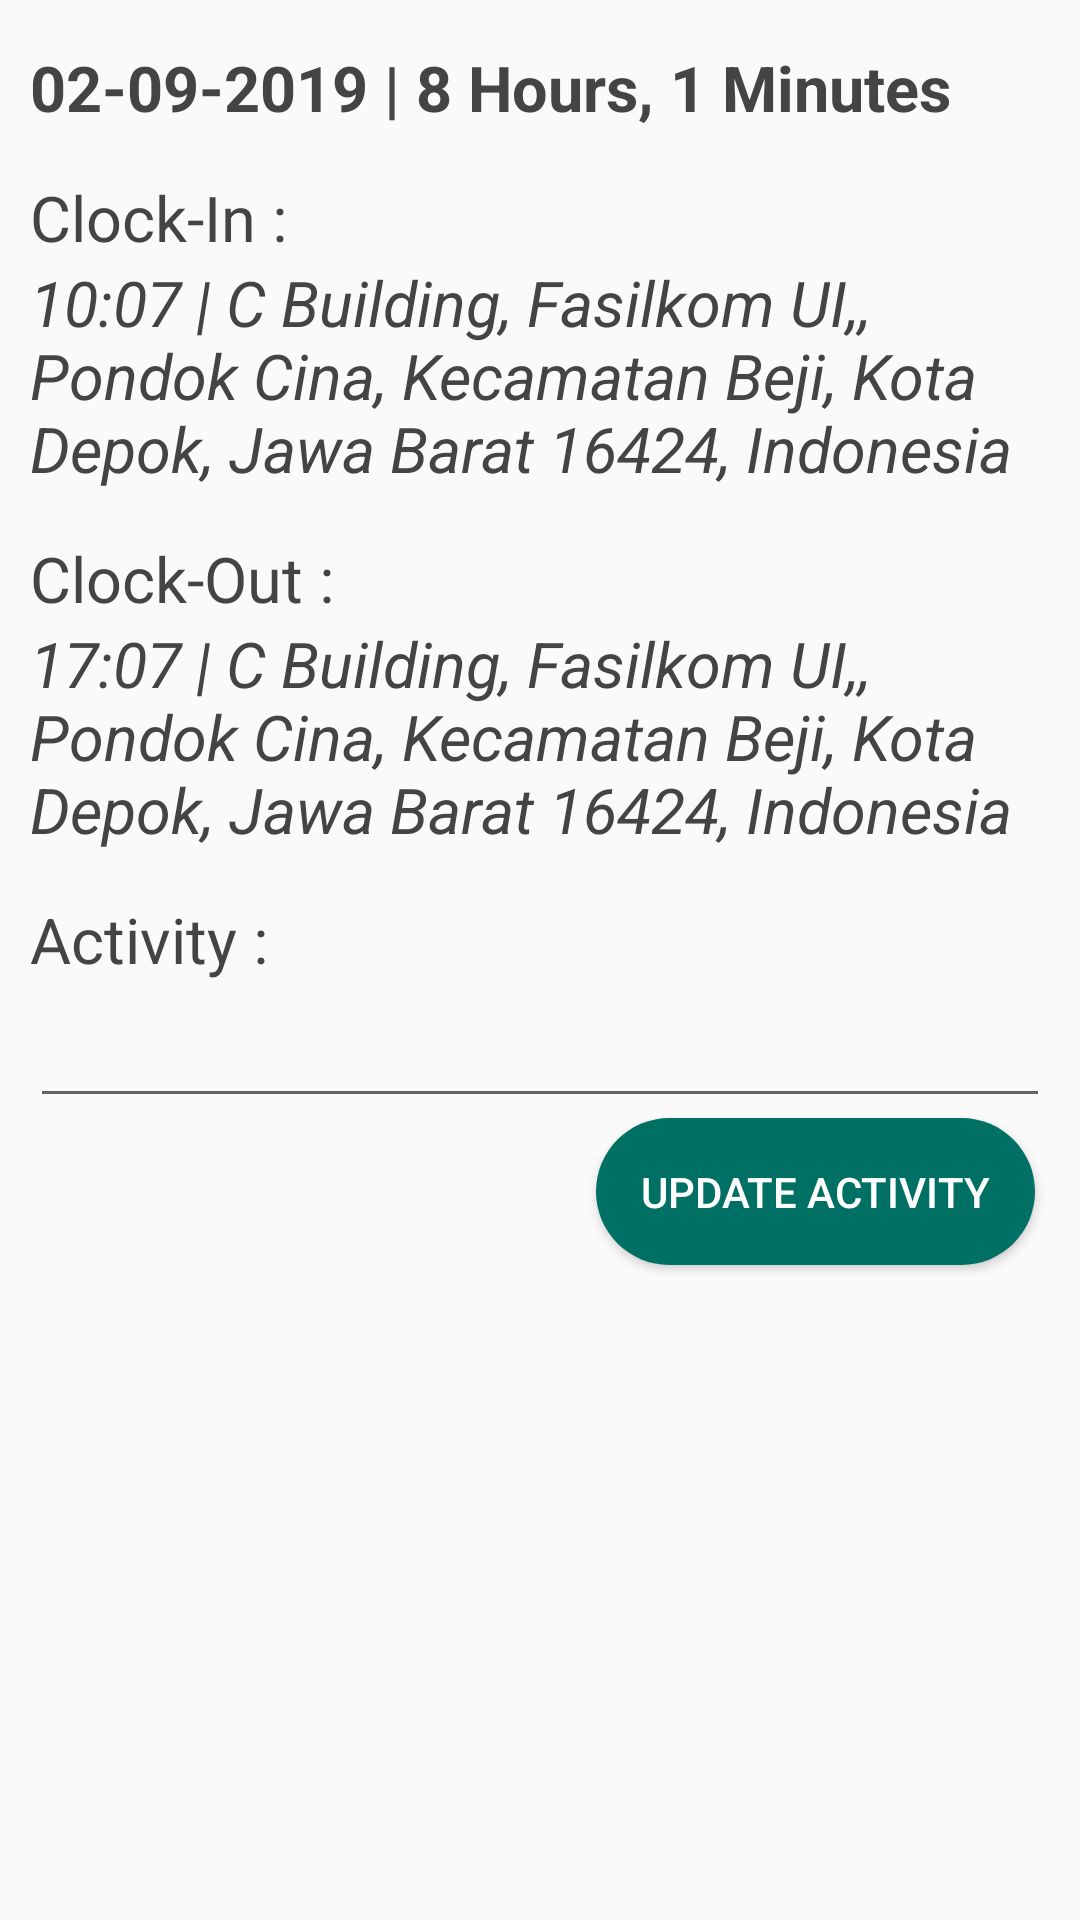

This screen was rendered from an Android layout file. Write that file and the resources it references.
<!-- AndroidManifest.xml: application theme AppTheme -->
<!-- res/layout/custom_list_view.xml -->
<?xml version="1.0" encoding="utf-8"?>
<ScrollView xmlns:android="http://schemas.android.com/apk/res/android"
    android:layout_width="fill_parent"
    android:layout_height="fill_parent">

    <LinearLayout xmlns:android="http://schemas.android.com/apk/res/android"
        xmlns:app="http://schemas.android.com/apk/res-auto"
        xmlns:tools="http://schemas.android.com/tools"
        android:layout_width="match_parent"
        android:layout_height="match_parent"
        android:background="@color/colorGraylight"
        android:gravity="center"
        android:orientation="vertical"
        tools:context=".ViewLog">

        <TextView
            android:id="@+id/textDate"
            android:layout_width="wrap_content"
            android:layout_height="wrap_content"
            android:layout_gravity="left"
            android:layout_marginTop="15dp"
            android:layout_marginLeft="10dp"
            android:text="02-09-2019 | 8 Hours, 1 Minutes"
            android:textColor="#444444"
            android:textSize="21sp"
            android:textStyle="bold" />

        <TextView
            android:layout_width="wrap_content"
            android:layout_height="wrap_content"
            android:layout_gravity="left"
            android:layout_marginTop="15dp"
            android:layout_marginLeft="10dp"
            android:text="Clock-In : "
            android:textColor="#444444"
            android:textSize="21sp" />

        <TextView
            android:id="@+id/textClockIn"
            android:layout_width="wrap_content"
            android:layout_height="wrap_content"
            android:layout_gravity="left"
            android:layout_marginLeft="10dp"
            android:text="10:07 | C Building, Fasilkom UI,, Pondok Cina, Kecamatan Beji, Kota Depok, Jawa Barat 16424, Indonesia"
            android:textColor="#444444"
            android:textSize="21sp"
            android:textStyle="italic"/>

        <TextView
            android:layout_width="wrap_content"
            android:layout_height="wrap_content"
            android:layout_gravity="left"
            android:layout_marginTop="15dp"
            android:layout_marginLeft="10dp"
            android:text="Clock-Out : "
            android:textColor="#444444"
            android:textSize="21sp" />

        <TextView
            android:id="@+id/textClockOut"
            android:layout_width="wrap_content"
            android:layout_height="wrap_content"
            android:layout_gravity="left"
            android:layout_marginLeft="10dp"
            android:text="17:07 | C Building, Fasilkom UI,, Pondok Cina, Kecamatan Beji, Kota Depok, Jawa Barat 16424, Indonesia"
            android:textColor="#444444"
            android:textSize="21sp"
            android:textStyle="italic"/>

        <TextView
            android:layout_width="wrap_content"
            android:layout_height="wrap_content"
            android:layout_gravity="left"
            android:layout_marginTop="15dp"
            android:layout_marginLeft="10dp"
            android:text="Activity : "
            android:textColor="#444444"
            android:textSize="21sp" />

        <EditText
            android:id="@+id/editTextActivity"
            android:layout_width="match_parent"
            android:layout_height="wrap_content"
            android:layout_gravity="left"
            android:layout_marginLeft="10dp"
            android:layout_marginRight="10dp"
            android:textColor="#444444"
            android:textSize="21sp"
            android:textStyle="italic"/>

        <Button
            android:id="@+id/btnUpdateActivity"
            android:layout_width="wrap_content"
            android:layout_height="wrap_content"
            android:layout_gravity="right"
            android:layout_marginRight="15dp"
            android:layout_marginBottom="15dp"
            android:background="@drawable/button_style_clock_in"
            android:text="update activity"
            android:textColor="#FFF" />


    </LinearLayout>
</ScrollView>
<!-- resources referenced by this layout -->
<resources>
  <color name="colorGraylight">#FAFAFA</color>
  <!-- drawable button_style_clock_in (drawable) -->
  <?xml version="1.0" encoding="utf-8"?>
  <shape xmlns:android="http://schemas.android.com/apk/res/android">
      <corners android:radius="50dp" />
      <padding
          android:bottom="15dp"
          android:left="15dp"
          android:right="15dp"
          android:top="15dp" />
      <solid android:color="@color/colorGreen" />
  
  </shape>
  <style name="AppTheme" parent="Theme.AppCompat.Light.NoActionBar">
          
          <item name="colorPrimary">@color/colorPrimary</item>
          <item name="colorPrimaryDark">@color/colorPrimaryDark</item>
          <item name="colorAccent">@color/colorAccent</item>
      </style>
  <color name="colorGreen">#007065</color>
  <color name="colorPrimary">#444444</color>
  <color name="colorPrimaryDark">#CD5C5C</color>
  <color name="colorAccent">#FF4081</color>
</resources>
